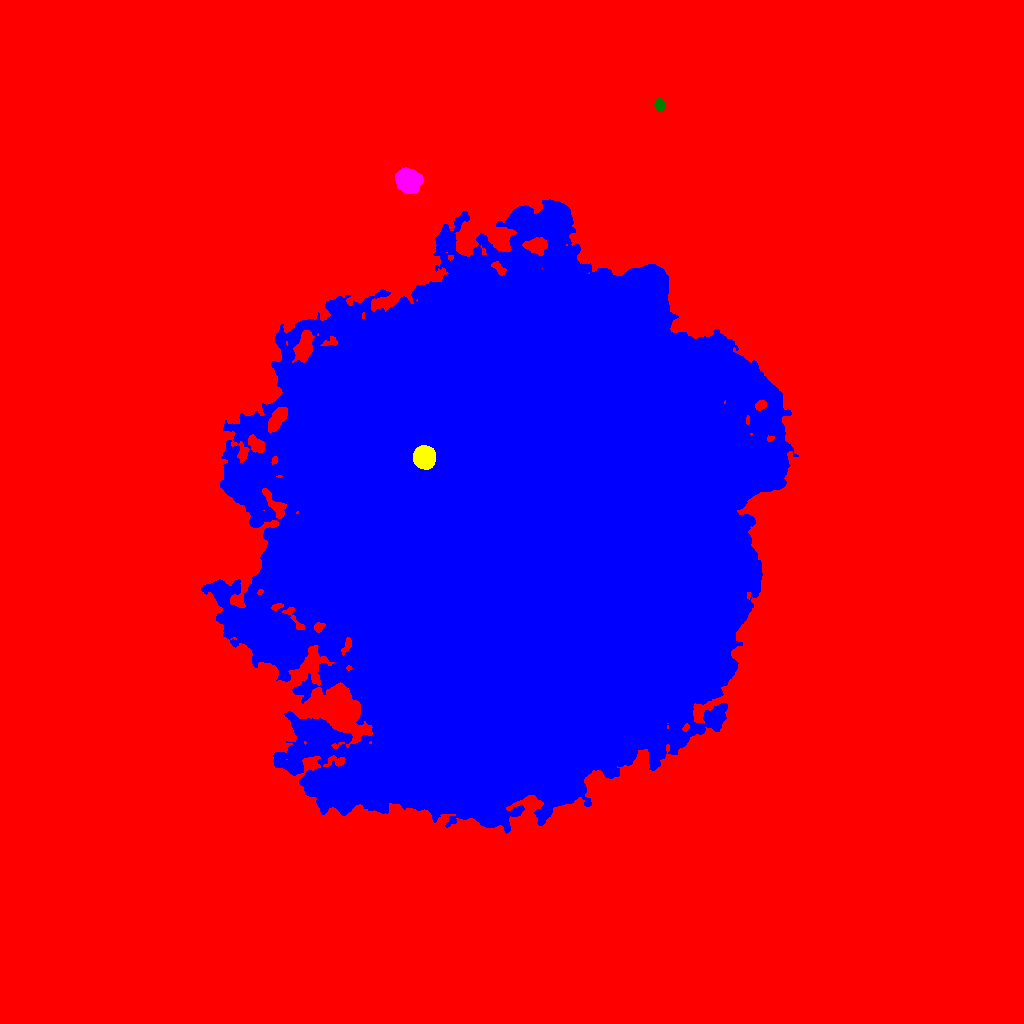

Values plotted in this chart, from the file beside it:
ID, X, Y, A, B, theta, total_flux, mu_max, mu_median, mu_mean, R_fwhm, R_e, R10, R90, x_start, x_end, y_start, y_end, area, greylevel
0, 477.7, 513.6, 272.8, 264.5, -1.38, 9498684, 91.0, 7.0, 11.83, 76.58, 199.1, 79.87, 370.7, 0, 1023, 0, 1023, 802847, 11.83
1, 509.1, 499, 118.7, 108.8, 1.481, 7579600, 143.0, 27.0, 30.99, 56.27, 142.5, 53.9, 228.6, 201, 798, 190, 824, 244566, 75.99
2, 423.9, 566.3, 4.798, 4.631, -1.229, 19850, 108.0, 36.0, 42.6, 7.159, 6.05, 2.394, 9.756, 413, 435, 554, 578, 466, 172.6
3, 408, 842.8, 5.468, 4.994, -0.5322, 16657, 77.0, 24.0, 28.97, 7.485, 6.628, 2.646, 10.85, 395, 423, 830, 856, 575, 74.97
4, 659.4, 918.8, 2.739, 2.391, -1.378, 1299, 22.0, 10.0, 10.65, 4.334, 3.338, 1.382, 5.202, 654, 665, 913, 925, 122, 57.65
